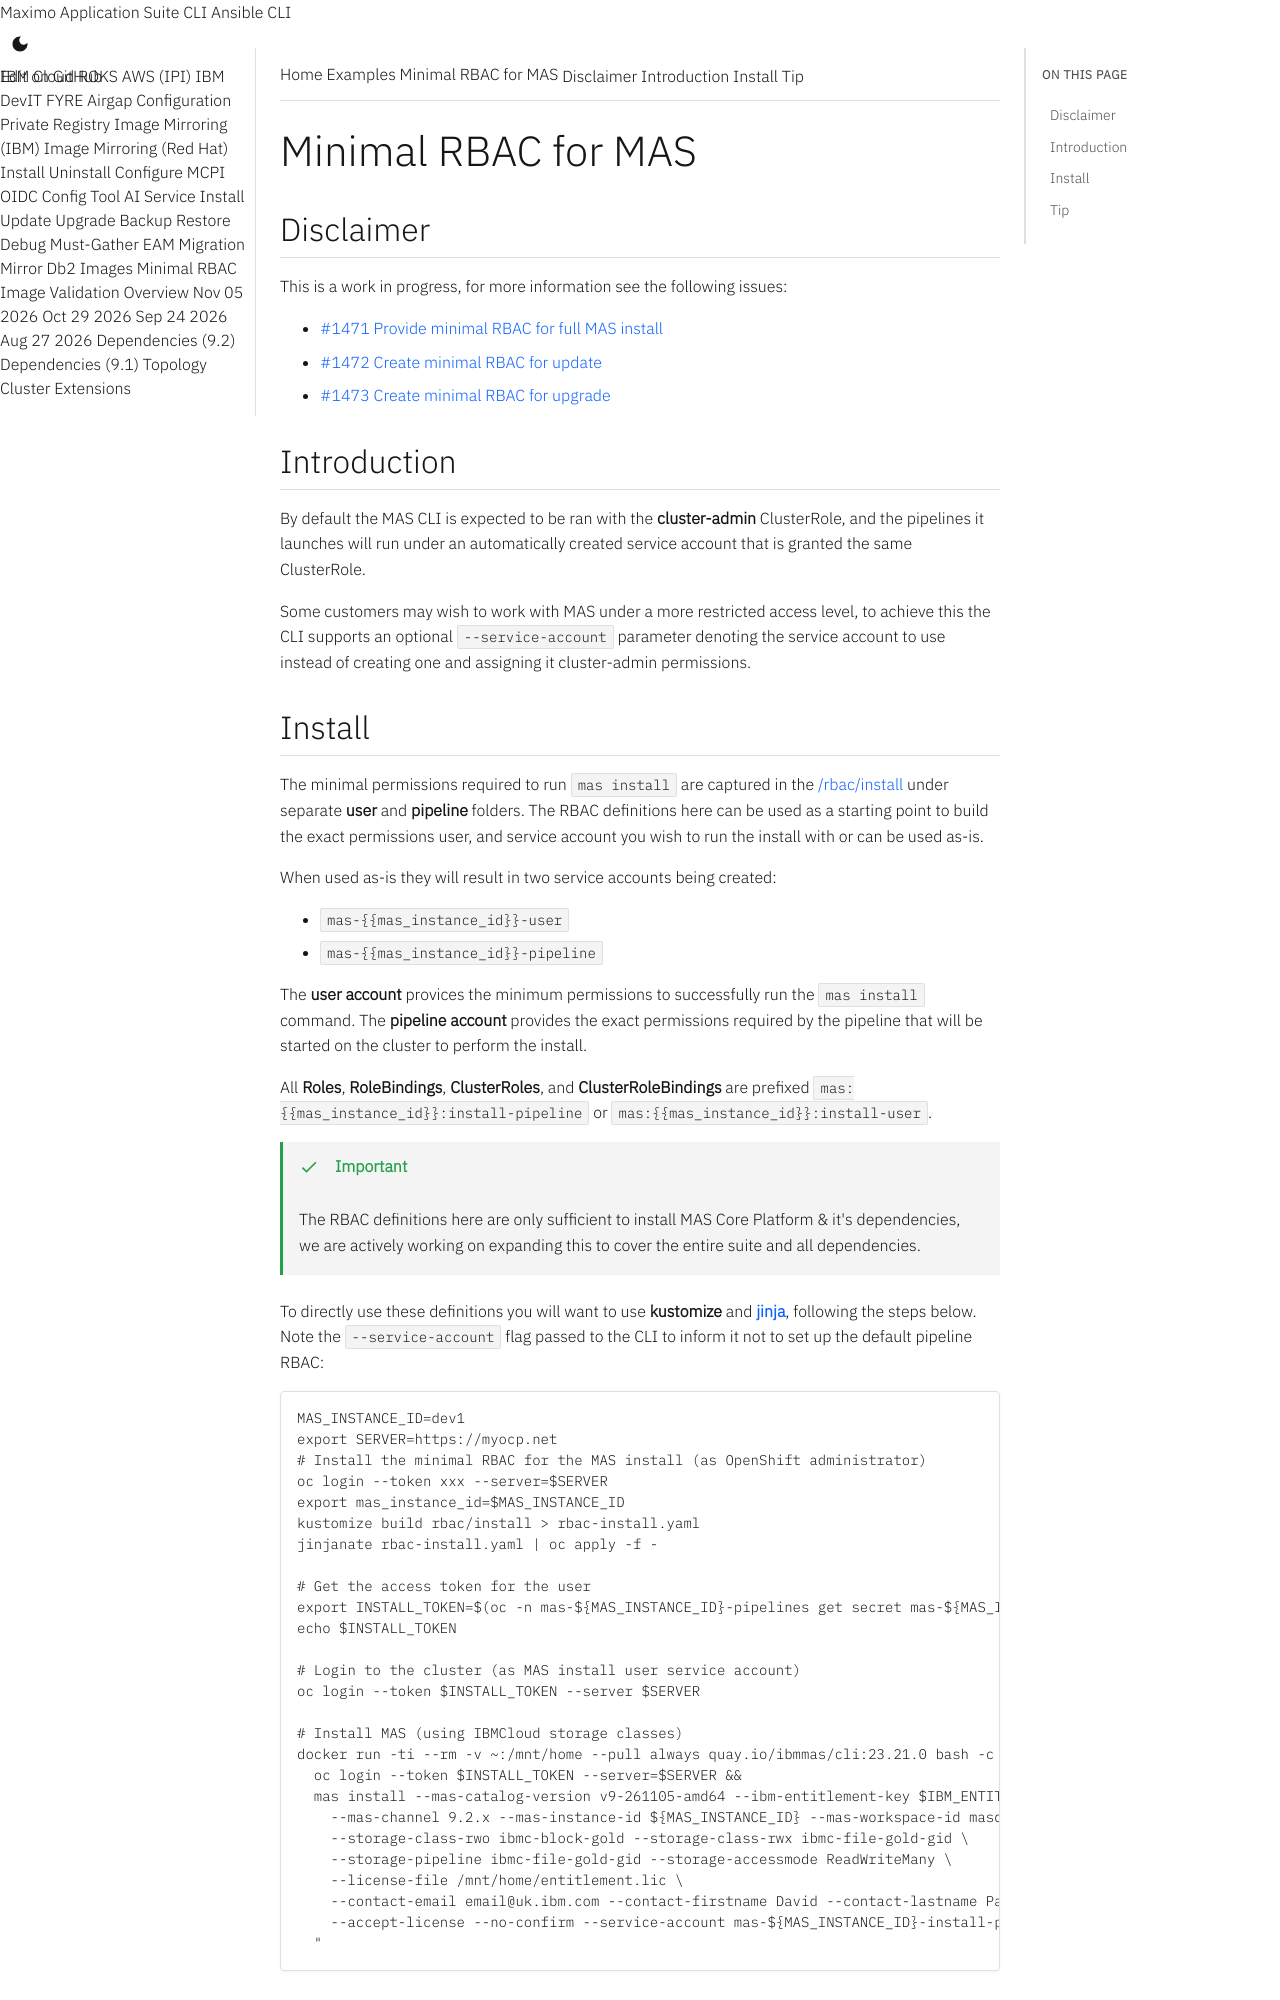

repository: ibm-mas/cli · page: examples/minimal-rbac/index.html · generator: mkdocs

Minimal RBAC for MAS
===============================================================================

Disclaimer
-------------------------------------------------------------------------------
This is a work in progress, for more information see the following issues:

- [#1471 Provide minimal RBAC for full MAS install](https://github.com/ibm-mas/cli/issues/1471)
- [#1472 Create minimal RBAC for update](https://github.com/ibm-mas/cli/issues/1472)
- [#1473 Create minimal RBAC for upgrade](https://github.com/ibm-mas/cli/issues/1473)


Introduction
-------------------------------------------------------------------------------
By default the MAS CLI is expected to be ran with the **cluster-admin** ClusterRole, and the pipelines it launches will run under an automatically created service account that is granted the same ClusterRole.

Some customers may wish to work with MAS under a more restricted access level, to achieve this the CLI supports an optional `--service-account` parameter denoting the service account to use instead of creating one and assigning it cluster-admin permissions.
